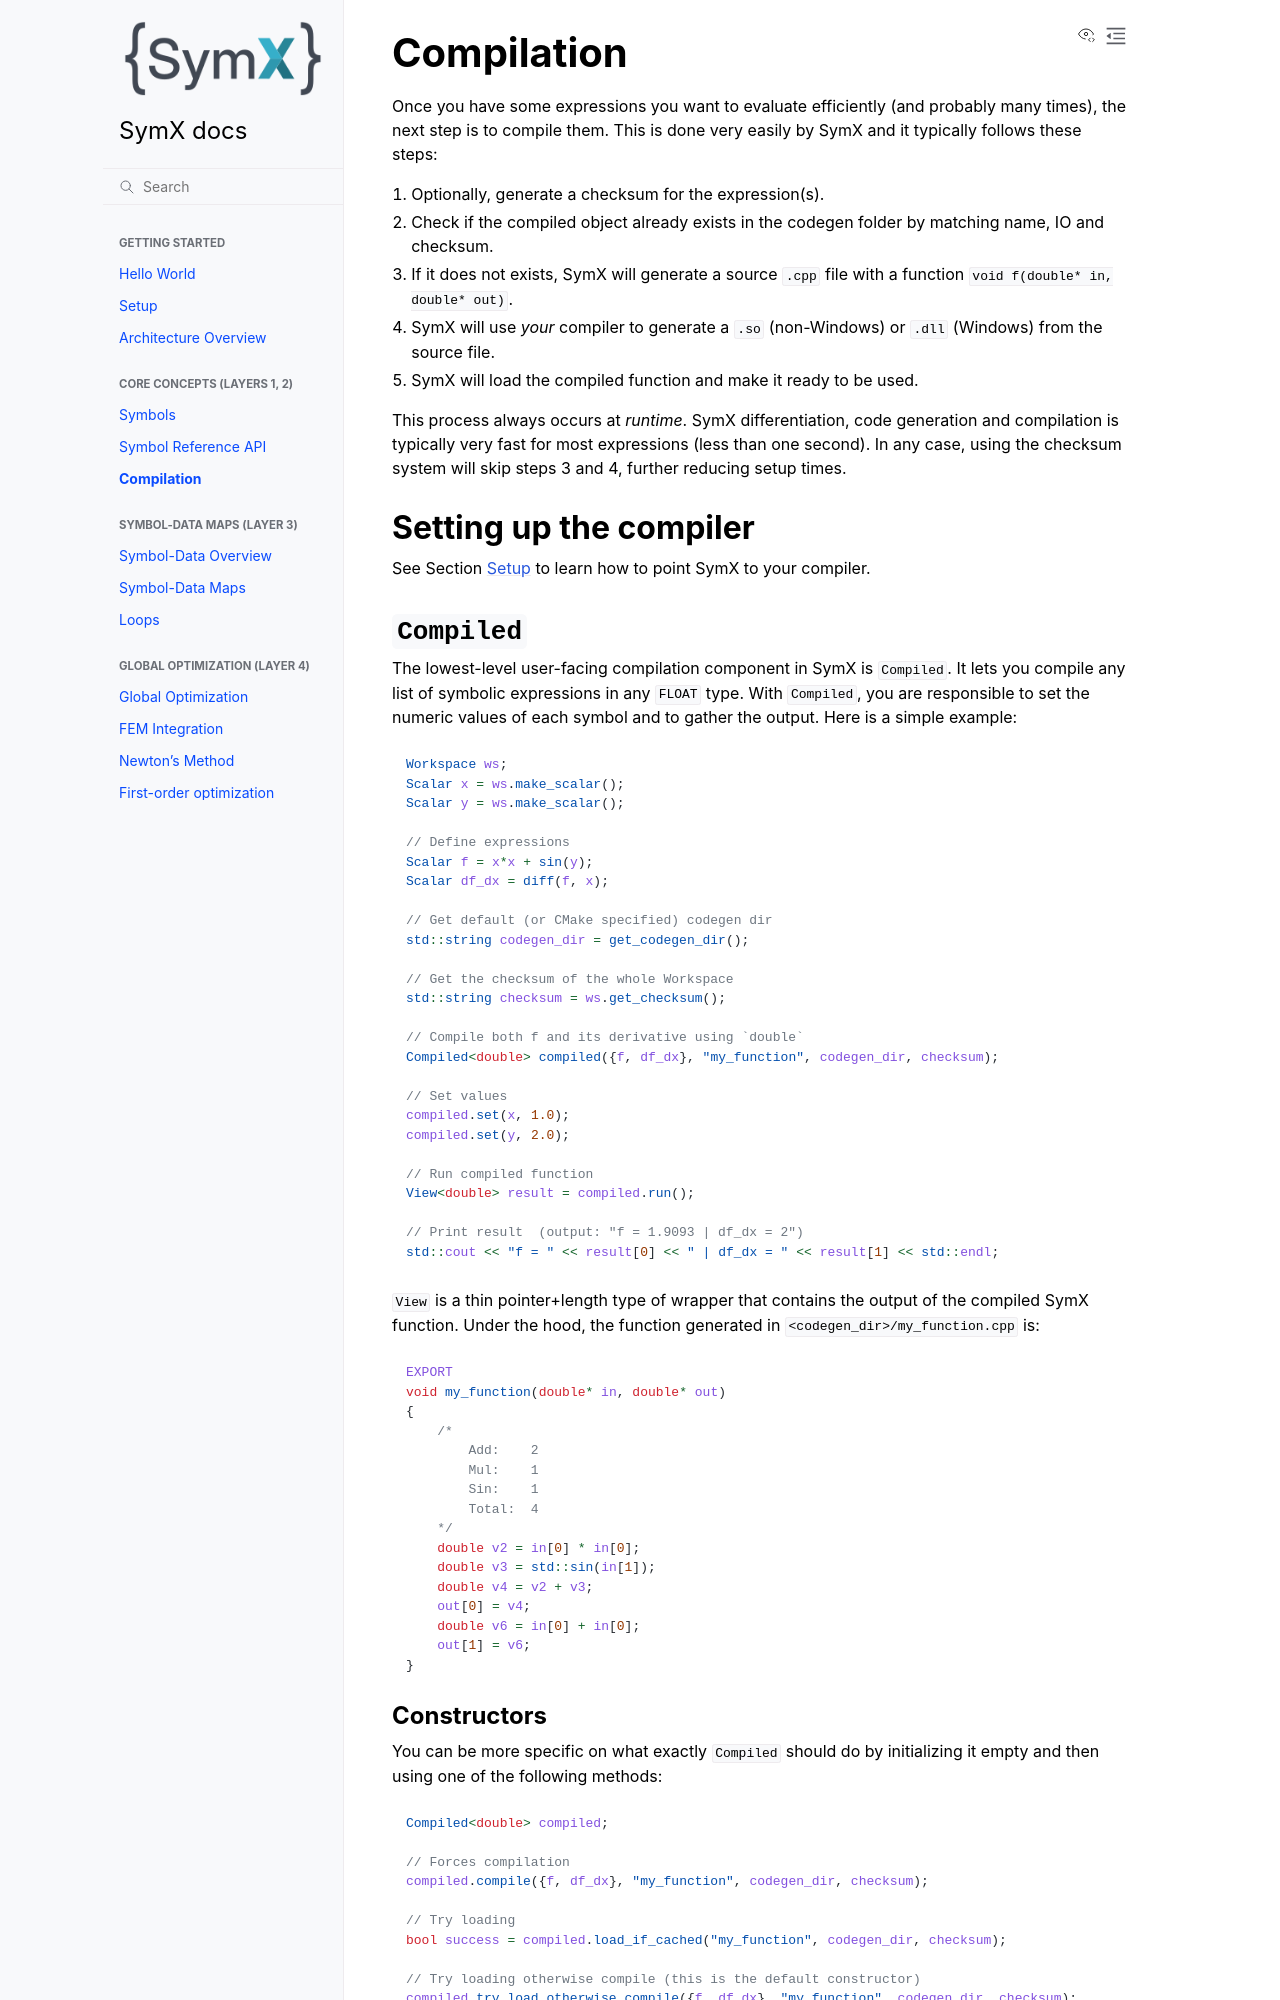

repository: InteractiveComputerGraphics/SymX · page: compilation.html · generator: sphinx

# Compilation

Once you have some expressions you want to evaluate efficiently (and probably many times), the next step is to compile them.
This is done very easily by SymX and it typically follows these steps:
1. Optionally, generate a checksum for the expression(s).
2. Check if the compiled object already exists in the codegen folder by matching name, IO and checksum.
3. If it does not exists, SymX will generate a source `.cpp` file with a function `void f(double* in, double* out)`.
4. SymX will use _your_ compiler to generate a `.so` (non-Windows) or `.dll` (Windows) from the source file.
5. SymX will load the compiled function and make it ready to be used.

This process always occurs at _runtime_.
SymX differentiation, code generation and compilation is typically very fast for most expressions (less than one second).
In any case, using the checksum system will skip steps 3 and 4, further reducing setup times.

## Setting up the compiler
See Section [Setup](setup.md) to learn how to point SymX to your compiler.

## `Compiled`
The lowest-level user-facing compilation component in SymX is `Compiled`.
It lets you compile any list of symbolic expressions in any `FLOAT` type.
With `Compiled`, you are responsible to set the numeric values of each symbol and to gather the output.
Here is a simple example:

```cpp
Workspace ws;
Scalar x = ws.make_scalar();
Scalar y = ws.make_scalar();

// Define expressions
Scalar f = x*x + sin(y);
Scalar df_dx = diff(f, x);

// Get default (or CMake specified) codegen dir
std::string codegen_dir = get_codegen_dir();

// Get the checksum of the whole Workspace
std::string checksum = ws.get_checksum();

// Compile both f and its derivative using `double`
Compiled<double> compiled({f, df_dx}, "my_function", codegen_dir, checksum);

// Set values
compiled.set(x, 1.0);
compiled.set(y, 2.0);

// Run compiled function
View<double> result = compiled.run();

// Print result  (output: "f = 1.9093 | df_dx = 2")
std::cout << "f = " << result[0] << " | df_dx = " << result[1] << std::endl;
```

`View` is a thin pointer+length type of wrapper that contains the output of the compiled SymX function.
Under the hood, the function generated in `<codegen_dir>/my_function.cpp` is:
```cpp
EXPORT
void my_function(double* in, double* out)
{
    /*
        Add: 	2
        Mul: 	1
        Sin: 	1
        Total: 	4
    */
    double v2 = in[0] * in[0];
    double v3 = std::sin(in[1]);
    double v4 = v2 + v3;
    out[0] = v4;
    double v6 = in[0] + in[0];
    out[1] = v6;
}
```

### Constructors
You can be more specific on what exactly `Compiled` should do by initializing it empty and then using one of the following methods:
```cpp
Compiled<double> compiled;

// Forces compilation
compiled.compile({f, df_dx}, "my_function", codegen_dir, checksum);

// Try loading
bool success = compiled.load_if_cached("my_function", codegen_dir, checksum);

// Try loading otherwise compile (this is the default constructor)
compiled.try_load_otherwise_compile({f, df_dx}, "my_function", codegen_dir, checksum);
```

A "cached" compiled object that can be loaded, avoiding re-compilation, is one such that:
- An actual `.so` or `.dll` file with the same name exists in the compilation folder.
- The number of function inputs and outputs match.
- The compilation `FLOAT` type matches.
- The checksum matches.
